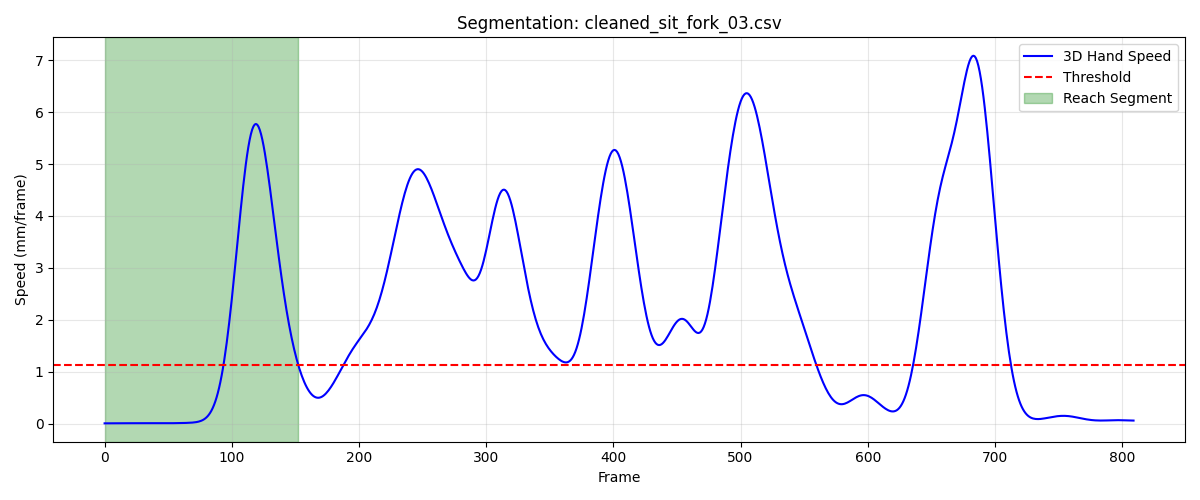

The data file committed next to this chart (first rows):
frame, sub_frame, shoulderr_x, shoulderr_y, shoulderr_z, humr1_x, humr1_y, humr1_z, humr2_x, humr2_y, humr2_z, humr3_x, humr3_y, humr3_z, humr4_x, humr4_y, humr4_z, humr5_x, humr5_y, humr5_z, humr6_x, humr6_y, humr6_z, humr7_x
1, 0, 222.3, -460.1, 328.2, 280.6, -382.9, 215.8, 299.4, -335.8, 163.6, 268.9, -418.4, 180.1, 245.1, -329.1, 225, 278.7, -386.1, 131.8, 265.4, -304.4, 178, 267.3
2, 0, 222.6, -460, 328.1, 280.8, -382.9, 215.6, 299.6, -335.8, 163.3, 269.1, -418.3, 180, 245.4, -329, 224.8, 278.9, -386.1, 131.7, 265.7, -304.3, 177.8, 267.6
3, 0, 222.8, -459.9, 328, 281, -382.8, 215.5, 299.8, -335.7, 163.1, 269.3, -418.3, 179.8, 245.6, -329, 224.7, 279, -386.1, 131.5, 265.9, -304.3, 177.6, 267.9
4, 0, 223.1, -459.9, 327.9, 281.2, -382.8, 215.3, 299.9, -335.7, 163, 269.5, -418.3, 179.7, 245.8, -328.9, 224.5, 279.2, -386.1, 131.4, 266.1, -304.3, 177.5, 268
5, 0, 223.3, -459.8, 327.8, 281.4, -382.8, 215.2, 300.1, -335.7, 162.9, 269.7, -418.3, 179.6, 246, -328.9, 224.4, 279.3, -386.1, 131.2, 266.2, -304.2, 177.4, 268.1
6, 0, 223.5, -459.8, 327.8, 281.6, -382.7, 215.1, 300.3, -335.7, 162.8, 269.9, -418.2, 179.5, 246.2, -328.9, 224.4, 279.5, -386.1, 131.1, 266.4, -304.2, 177.3, 268.1
7, 0, 223.7, -459.8, 327.7, 281.8, -382.7, 215, 300.5, -335.6, 162.7, 270, -418.2, 179.5, 246.4, -328.8, 224.3, 279.6, -386, 131.1, 266.5, -304.2, 177.2, 268.1
8, 0, 223.9, -459.8, 327.7, 282, -382.7, 215, 300.6, -335.6, 162.7, 270.2, -418.2, 179.4, 246.5, -328.8, 224.2, 279.7, -386, 131, 266.7, -304.2, 177.1, 268.1
9, 0, 224, -459.8, 327.6, 282.1, -382.7, 214.9, 300.8, -335.6, 162.6, 270.3, -418.2, 179.4, 246.7, -328.8, 224.2, 279.9, -386, 131, 266.8, -304.2, 177.1, 268.2
10, 0, 224.2, -459.8, 327.6, 282.3, -382.6, 214.9, 300.9, -335.6, 162.6, 270.4, -418.2, 179.4, 246.8, -328.8, 224.2, 280.0, -386, 130.9, 266.9, -304.2, 177.1, 268.2
11, 0, 224.3, -459.9, 327.6, 282.4, -382.6, 214.9, 301, -335.6, 162.6, 270.6, -418.2, 179.3, 246.9, -328.8, 224.2, 280.1, -386, 130.9, 267, -304.2, 177.1, 268.3
12, 0, 224.4, -459.9, 327.6, 282.5, -382.7, 214.9, 301.1, -335.6, 162.6, 270.7, -418.2, 179.3, 247, -328.8, 224.2, 280.2, -386, 130.9, 267.1, -304.2, 177.1, 268.4
13, 0, 224.5, -460, 327.6, 282.6, -382.7, 214.9, 301.2, -335.6, 162.6, 270.8, -418.2, 179.4, 247.1, -328.9, 224.2, 280.4, -386, 131, 267.2, -304.2, 177.1, 268.5
14, 0, 224.6, -460, 327.5, 282.7, -382.7, 214.9, 301.2, -335.5, 162.6, 271, -418.2, 179.4, 247.2, -328.9, 224.2, 280.5, -386.1, 131, 267.2, -304.2, 177.1, 268.5
15, 0, 224.7, -460.1, 327.5, 282.8, -382.7, 214.9, 301.3, -335.5, 162.6, 271.1, -418.3, 179.4, 247.2, -328.9, 224.3, 280.6, -386.1, 131, 267.3, -304.2, 177.1, 268.6
16, 0, 224.8, -460.2, 327.5, 282.9, -382.7, 214.9, 301.4, -335.5, 162.7, 271.2, -418.3, 179.4, 247.3, -329, 224.3, 280.7, -386.1, 131, 267.3, -304.2, 177.2, 268.6
17, 0, 224.9, -460.2, 327.4, 283, -382.7, 214.9, 301.5, -335.5, 162.7, 271.4, -418.3, 179.4, 247.4, -329, 224.3, 280.8, -386.1, 131, 267.4, -304.2, 177.2, 268.6
18, 0, 225, -460.3, 327.4, 283.1, -382.8, 214.9, 301.5, -335.5, 162.7, 271.5, -418.4, 179.3, 247.4, -329, 224.3, 280.8, -386.1, 131, 267.4, -304.3, 177.2, 268.6
19, 0, 225.1, -460.3, 327.4, 283.2, -382.8, 214.9, 301.6, -335.5, 162.7, 271.7, -418.4, 179.3, 247.5, -329.1, 224.3, 280.9, -386.1, 131, 267.5, -304.3, 177.1, 268.6
20, 0, 225.1, -460.4, 327.3, 283.3, -382.8, 214.9, 301.6, -335.5, 162.6, 271.8, -418.4, 179.3, 247.5, -329.1, 224.3, 281, -386.1, 130.9, 267.5, -304.3, 177.1, 268.7
21, 0, 225.2, -460.4, 327.2, 283.3, -382.8, 214.8, 301.6, -335.5, 162.6, 271.9, -418.4, 179.3, 247.6, -329.1, 224.2, 281, -386.1, 130.9, 267.5, -304.3, 177.1, 268.8
22, 0, 225.3, -460.4, 327.2, 283.4, -382.8, 214.8, 301.7, -335.5, 162.5, 271.9, -418.4, 179.2, 247.6, -329.2, 224.2, 281.1, -386.1, 130.8, 267.5, -304.3, 177.1, 268.8
23, 0, 225.4, -460.4, 327.1, 283.5, -382.8, 214.7, 301.7, -335.5, 162.5, 272, -418.5, 179.1, 247.7, -329.2, 224.1, 281.1, -386.1, 130.8, 267.6, -304.3, 177, 268.9
24, 0, 225.4, -460.5, 327, 283.5, -382.8, 214.7, 301.7, -335.5, 162.4, 272, -418.5, 179.1, 247.7, -329.2, 224.1, 281.1, -386.1, 130.7, 267.6, -304.3, 177, 268.8
25, 0, 225.5, -460.5, 326.9, 283.5, -382.8, 214.6, 301.7, -335.5, 162.3, 272, -418.5, 179, 247.8, -329.2, 224, 281.1, -386.1, 130.6, 267.6, -304.3, 176.9, 268.8
26, 0, 225.6, -460.5, 326.8, 283.6, -382.8, 214.5, 301.7, -335.6, 162.1, 272, -418.5, 178.8, 247.8, -329.2, 223.9, 281.1, -386.1, 130.5, 267.7, -304.4, 176.8, 268.7
27, 0, 225.7, -460.5, 326.7, 283.6, -382.9, 214.4, 301.7, -335.6, 162, 272, -418.5, 178.7, 247.9, -329.2, 223.8, 281.1, -386.1, 130.4, 267.7, -304.4, 176.7, 268.6
28, 0, 225.7, -460.5, 326.6, 283.6, -382.9, 214.2, 301.7, -335.6, 161.9, 272, -418.5, 178.5, 247.9, -329.3, 223.7, 281.1, -386.1, 130.2, 267.8, -304.4, 176.6, 268.6
29, 0, 225.8, -460.5, 326.4, 283.7, -383, 214, 301.8, -335.7, 161.7, 272, -418.6, 178.4, 248, -329.3, 223.6, 281.1, -386.2, 130.1, 267.8, -304.4, 176.5, 268.5
30, 0, 225.9, -460.5, 326.3, 283.7, -383, 213.9, 301.8, -335.7, 161.5, 272, -418.6, 178.2, 248.1, -329.4, 223.4, 281.1, -386.2, 129.9, 267.9, -304.5, 176.4, 268.5
31, 0, 226, -460.5, 326.2, 283.8, -383.1, 213.7, 301.8, -335.8, 161.4, 272, -418.6, 178, 248.1, -329.4, 223.3, 281.1, -386.2, 129.7, 267.9, -304.5, 176.2, 268.5
32, 0, 226.1, -460.6, 326, 283.8, -383.1, 213.5, 301.9, -335.8, 161.2, 272, -418.7, 177.8, 248.2, -329.5, 223.2, 281.1, -386.3, 129.5, 268, -304.6, 176.1, 268.5
33, 0, 226.1, -460.6, 325.9, 283.8, -383.2, 213.3, 301.9, -335.9, 161, 272, -418.7, 177.7, 248.2, -329.6, 223, 281.1, -386.3, 129.4, 268, -304.6, 175.9, 268.4
34, 0, 226.2, -460.6, 325.7, 283.9, -383.3, 213.2, 301.9, -335.9, 160.9, 272.1, -418.8, 177.5, 248.3, -329.6, 222.9, 281.1, -386.3, 129.2, 268.1, -304.7, 175.8, 268.4
35, 0, 226.3, -460.6, 325.6, 283.9, -383.3, 213, 302, -336, 160.7, 272.1, -418.8, 177.3, 248.4, -329.7, 222.7, 281.1, -386.4, 129, 268.1, -304.7, 175.6, 268.3
36, 0, 226.4, -460.6, 325.5, 284, -383.3, 212.8, 302, -336, 160.6, 272.1, -418.9, 177.2, 248.4, -329.7, 222.6, 281.1, -386.4, 128.9, 268.1, -304.8, 175.5, 268.3
37, 0, 226.5, -460.7, 325.3, 284, -383.4, 212.7, 302, -336, 160.4, 272.2, -418.9, 177, 248.5, -329.7, 222.5, 281.1, -386.4, 128.7, 268.2, -304.8, 175.3, 268.3
38, 0, 226.6, -460.7, 325.2, 284.1, -383.4, 212.6, 302, -336, 160.3, 272.2, -418.9, 176.9, 248.5, -329.7, 222.4, 281.1, -386.4, 128.6, 268.2, -304.8, 175.2, 268.3
39, 0, 226.8, -460.7, 325.2, 284.1, -383.4, 212.5, 302.1, -336.1, 160.2, 272.2, -418.9, 176.8, 248.6, -329.8, 222.3, 281.1, -386.4, 128.5, 268.3, -304.8, 175.1, 268.3
40, 0, 226.9, -460.7, 325.1, 284.2, -383.4, 212.4, 302.1, -336.1, 160.1, 272.3, -418.9, 176.7, 248.7, -329.8, 222.2, 281.1, -386.4, 128.4, 268.3, -304.8, 175, 268.3
41, 0, 227, -460.7, 325, 284.3, -383.4, 212.3, 302.2, -336.1, 160, 272.4, -418.9, 176.7, 248.8, -329.8, 222.1, 281.2, -386.4, 128.4, 268.4, -304.8, 175, 268.4
42, 0, 227.1, -460.7, 325, 284.3, -383.4, 212.3, 302.2, -336.1, 159.9, 272.5, -418.9, 176.6, 248.8, -329.8, 222.1, 281.3, -386.4, 128.3, 268.4, -304.8, 174.9, 268.4
43, 0, 227.2, -460.7, 324.9, 284.4, -383.4, 212.2, 302.3, -336, 159.9, 272.5, -418.9, 176.6, 248.9, -329.8, 222.1, 281.3, -386.4, 128.3, 268.5, -304.8, 174.9, 268.5
44, 0, 227.3, -460.7, 324.9, 284.5, -383.4, 212.2, 302.4, -336, 159.9, 272.6, -418.9, 176.6, 249, -329.8, 222.1, 281.4, -386.4, 128.3, 268.6, -304.8, 174.9, 268.5
45, 0, 227.5, -460.7, 324.9, 284.6, -383.4, 212.2, 302.5, -336, 159.9, 272.8, -418.9, 176.6, 249.1, -329.8, 222, 281.5, -386.4, 128.3, 268.6, -304.8, 174.9, 268.5
46, 0, 227.6, -460.7, 324.9, 284.7, -383.4, 212.2, 302.6, -336, 159.9, 272.9, -418.9, 176.6, 249.1, -329.8, 222, 281.6, -386.4, 128.2, 268.7, -304.8, 174.9, 268.6
47, 0, 227.7, -460.7, 324.9, 284.8, -383.4, 212.2, 302.7, -336, 159.9, 273, -418.9, 176.6, 249.2, -329.8, 222.1, 281.7, -386.4, 128.2, 268.8, -304.8, 174.9, 268.6
48, 0, 227.9, -460.8, 324.9, 284.9, -383.4, 212.2, 302.8, -336, 159.9, 273.1, -419, 176.6, 249.3, -329.8, 222.1, 281.8, -386.4, 128.2, 268.9, -304.8, 174.9, 268.7
49, 0, 228, -460.8, 324.8, 285, -383.4, 212.2, 302.9, -336, 159.9, 273.2, -419, 176.6, 249.4, -329.8, 222.1, 281.9, -386.4, 128.3, 268.9, -304.8, 174.9, 268.8
50, 0, 228.1, -460.9, 324.8, 285.1, -383.4, 212.2, 302.9, -336, 159.9, 273.3, -419, 176.6, 249.5, -329.8, 222.1, 282.1, -386.4, 128.3, 269, -304.8, 174.9, 268.8
51, 0, 228.2, -460.9, 324.8, 285.2, -383.5, 212.2, 303, -336, 159.9, 273.5, -419, 176.6, 249.5, -329.8, 222.1, 282.2, -386.4, 128.3, 269.1, -304.9, 174.9, 268.8
52, 0, 228.4, -461, 324.8, 285.3, -383.5, 212.2, 303.1, -336, 159.9, 273.6, -419, 176.6, 249.6, -329.9, 222.1, 282.3, -386.4, 128.2, 269.1, -304.9, 174.9, 268.9
53, 0, 228.5, -461.1, 324.8, 285.4, -383.5, 212.2, 303.1, -336, 159.9, 273.7, -419.1, 176.5, 249.7, -329.9, 222.1, 282.3, -386.5, 128.2, 269.2, -304.9, 174.9, 268.9
54, 0, 228.6, -461.2, 324.8, 285.5, -383.5, 212.2, 303.2, -336, 159.8, 273.8, -419.1, 176.5, 249.8, -329.9, 222.1, 282.4, -386.5, 128.2, 269.3, -304.9, 174.9, 268.9
55, 0, 228.7, -461.2, 324.7, 285.6, -383.6, 212.2, 303.3, -336.1, 159.8, 273.9, -419.1, 176.5, 249.9, -330, 222.1, 282.5, -386.5, 128.2, 269.3, -305, 174.9, 268.9
56, 0, 228.9, -461.3, 324.7, 285.7, -383.6, 212.1, 303.3, -336.1, 159.8, 274, -419.2, 176.5, 250, -330, 222.1, 282.5, -386.5, 128.2, 269.4, -305, 174.9, 268.9
57, 0, 229.0, -461.4, 324.7, 285.8, -383.7, 212.1, 303.4, -336.1, 159.8, 274.1, -419.2, 176.4, 250.1, -330.1, 222.1, 282.6, -386.6, 128.1, 269.5, -305, 174.9, 268.9
58, 0, 229.1, -461.5, 324.7, 285.9, -383.7, 212.1, 303.4, -336.2, 159.7, 274.1, -419.3, 176.4, 250.2, -330.1, 222.1, 282.6, -386.6, 128.1, 269.5, -305.1, 174.9, 268.9
59, 0, 229.3, -461.6, 324.6, 286, -383.7, 212, 303.5, -336.2, 159.7, 274.2, -419.3, 176.4, 250.2, -330.2, 222.1, 282.6, -386.6, 128.1, 269.6, -305.1, 174.9, 268.9
60, 0, 229.4, -461.7, 324.6, 286, -383.8, 212, 303.5, -336.3, 159.7, 274.3, -419.3, 176.3, 250.3, -330.2, 222.1, 282.7, -386.6, 128.1, 269.7, -305.2, 174.9, 268.9
... 93 more rows
